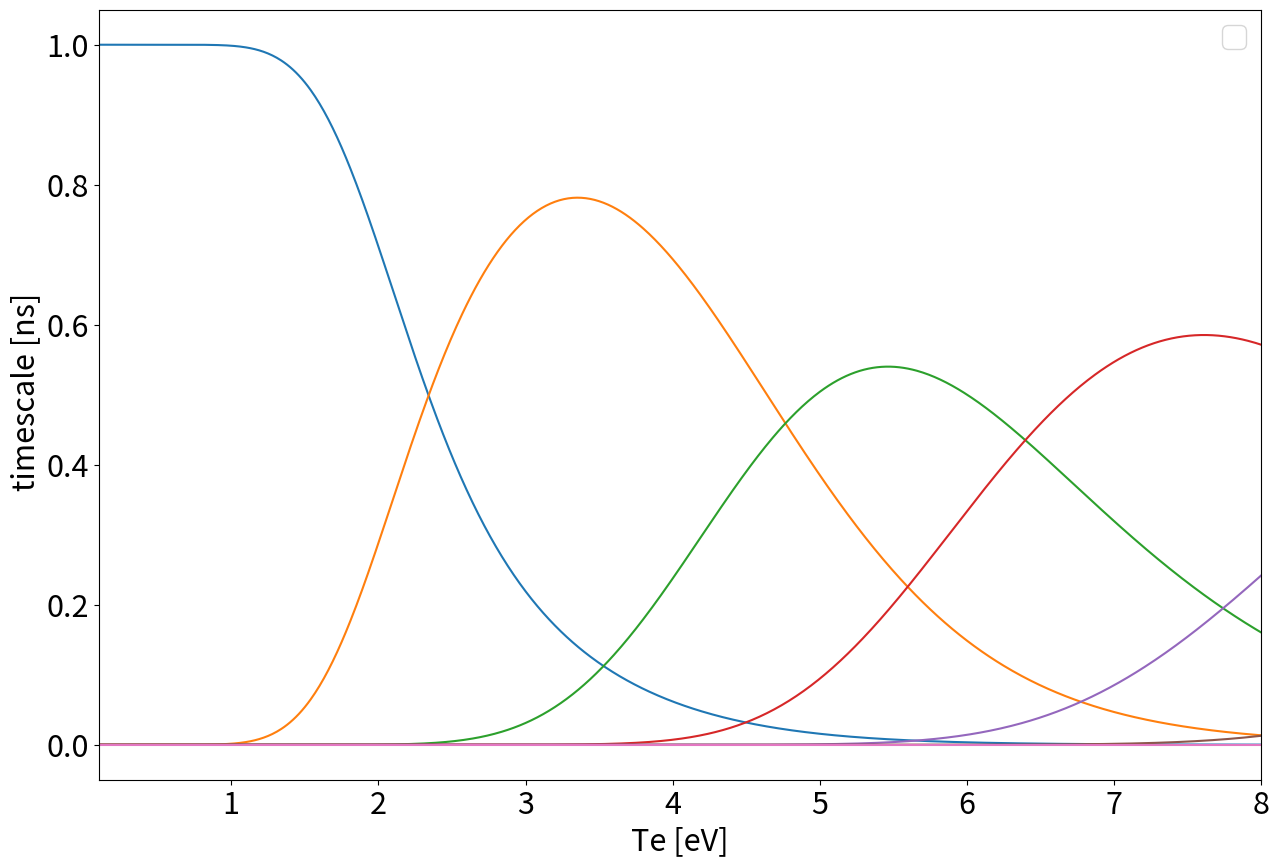

This chart was generated by the following Python code:
# -*- coding: utf-8 -*-
"""
Created on Mon May  5 14:01:26 2025

[redacted]
"""

import numpy as np
import matplotlib.pyplot as plt


plt.rcParams.update({'font.size': 22})
plt.rcParams["figure.figsize"] = (15,10) 
#%%
## Physical constants
c=299792458
me=9.1093897E-31
esp0=8.854187817E-12
ec=1.60217733E-19
#%%
# Electron density info
wavelen = 1064*1e-9 # laser wavelength
frac_ne= 1; # fraction of critical density
ne=4*(np.pi**2)*(c**2)*me*esp0/((ec**2)*(wavelen**2))*(1E-6)*frac_ne # electron density

# Temperature info
Te_start=0.01
Te_step=0.01
Te_end=1000
Te=np.arange(Te_start, Te_end+Te_step, Te_step)

# Element info
Atomic_num=5
IPs = (9.225554,20.203,30.0,45.0,60.0,74.0)
#%%
# Arrays
n = np.ones((int(len(Te)), int(Atomic_num+1)))
S = np.zeros((int(len(Te)), int(Atomic_num+1)))
alphaR = np.zeros((int(len(Te)), int(Atomic_num+1)))
alpha3b = np.zeros((int(len(Te)), int(Atomic_num+1)))
nt = np.zeros(int(len(Te)))
frac = np.zeros((int(len(Te)), int(Atomic_num+1)))

# Rates
for i in range (0,Atomic_num+1):
    S[:,i]=(((9E-6)*((Te/IPs[i])**(1/2)))/((IPs[i]**(3/2))*(4.88+(Te/IPs[i]))))*np.exp(-IPs[i]/Te)
    alphaR[:,i]= (5.2E-14)*((IPs[i]/Te)**(1/2))*(i)*(0.429+(0.5*np.log(IPs[i]/Te)+(0.469*((Te/IPs[i])**(1/2)))))
    alpha3b[:,i]=((2.97E-27))/((Te*(IPs[i]**2))*(4.88+(Te/IPs[i])))
    if i>0:
        # n[:,0] already set to 1, calculate rest with rates above
        n[:,i]=(S[:,i-1]/(alphaR[:,i]+ne*alpha3b[:,i]))*n[:,i-1]

# Calculate totals from sum        
nt=np.sum(n,1)

for i in range (0,Atomic_num+1):
    frac[:,i]=n[:,i]/nt
#%%    
plt.plot(Te, frac)
plt.legend(["Au I","Au II","Au III","Au IV","Au V","Au VI"])
plt.xlim([0.1, 20])
#plt.ylim([0.01, 1])
plt.xlabel('T_e [eV]')
plt.ylabel('N_i/N_t')
#%% Recombination timescales in nano-seconds 

timescale=1/(alpha3b+ne*alphaR)*10**9
#%% 
a=S[:,0]/(alpha3b[:,1]+ne*alphaR[:,1])
#%%
#plt.plot(Te,timescale[:,1],label='Au II recombination timescale')
#plt.plot(Te,timescale[:,2],label='Au III recombination timescale')
plt.plot(Te,a)
plt.xlim(0.1,8)
#plt.ylim(0,12)
plt.xlabel('Te [eV]')
plt.ylabel(' timescale [ns]')
plt.legend()


